The GitHub repository Suneesh-Vinayaga/pneumonia-detection contains a labelled image folder "dataset_segmented" with 2 categories: normal, pneumonia. Examples follow, each with its label.

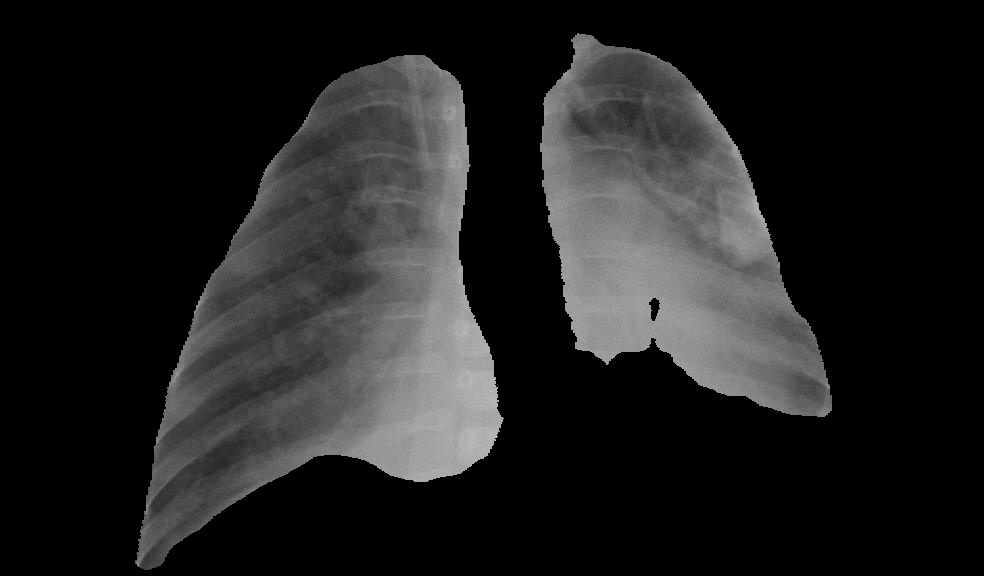
Label: pneumonia

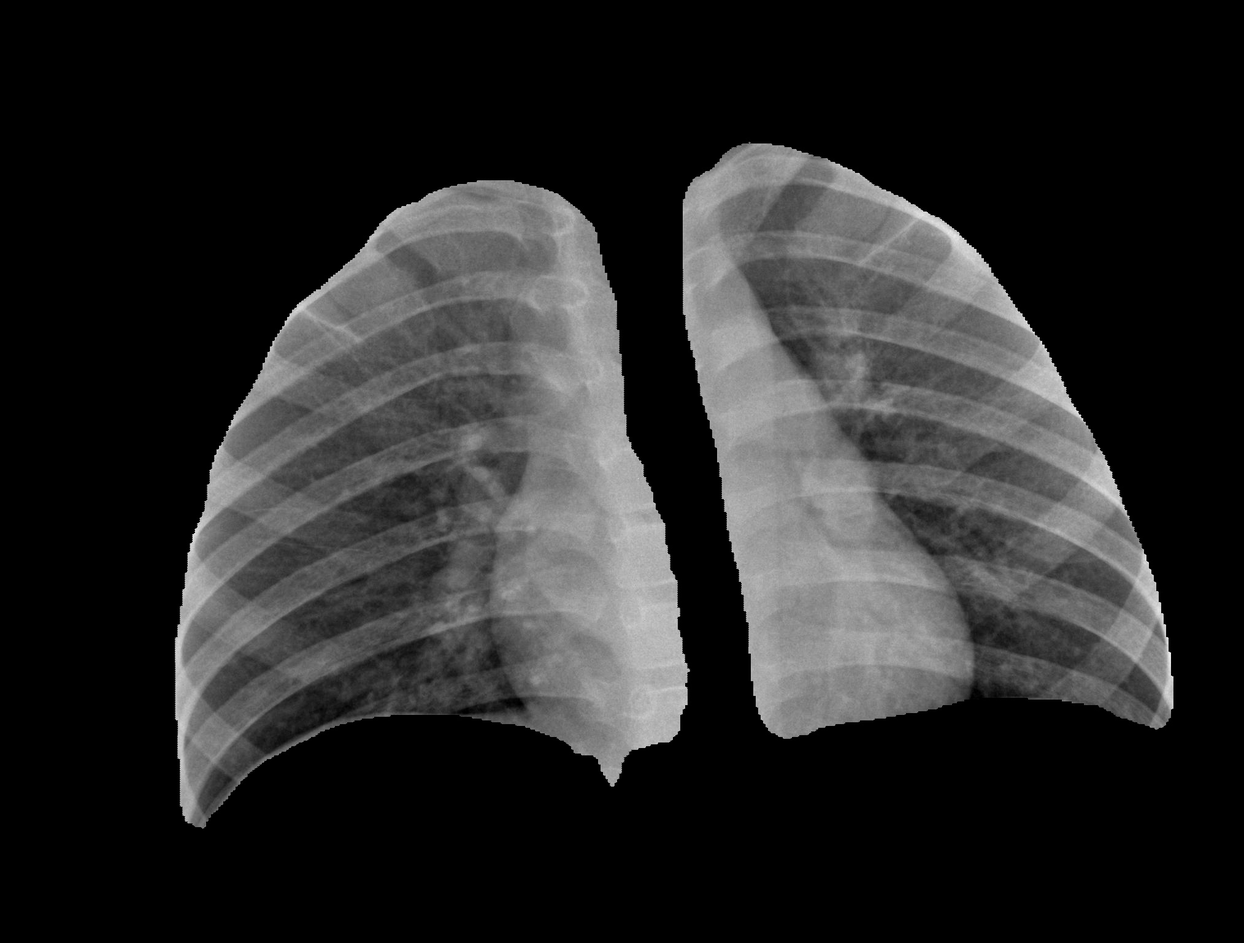
Label: normal

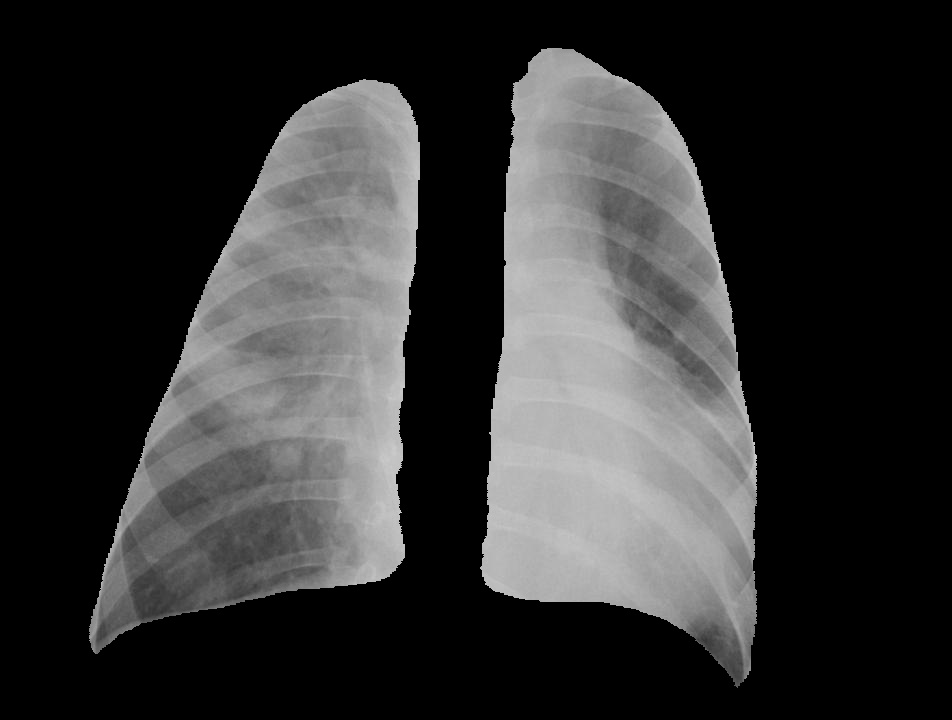
Label: pneumonia

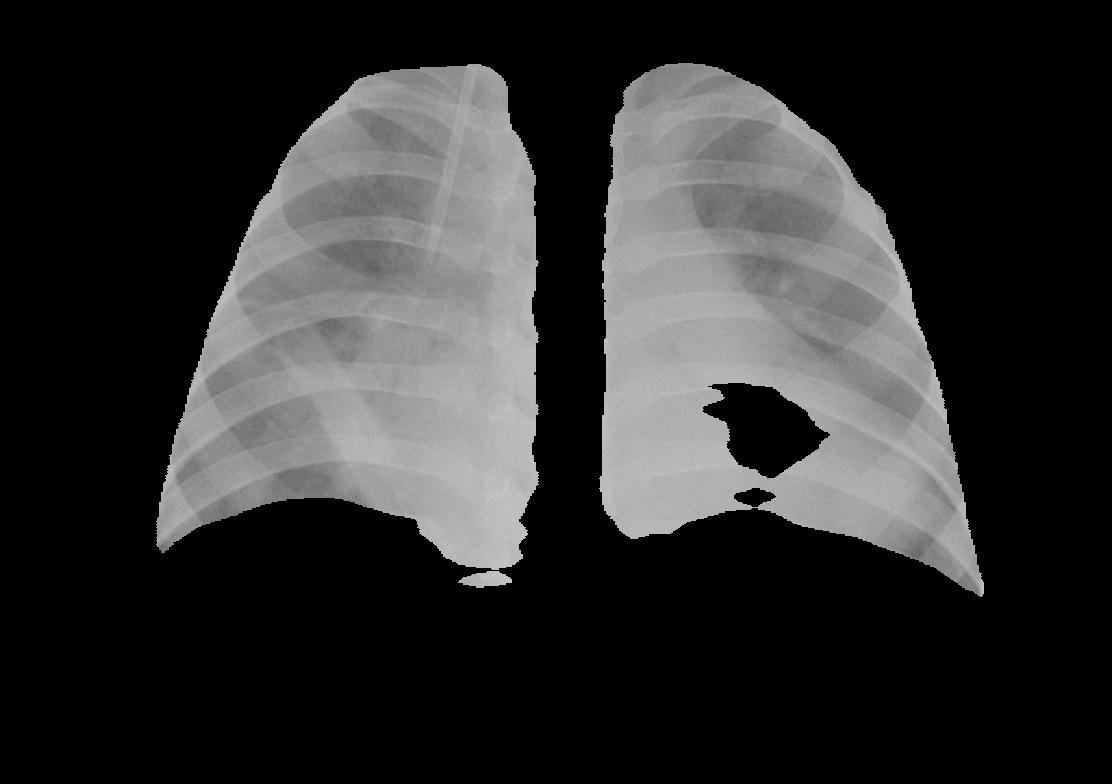
Label: pneumonia

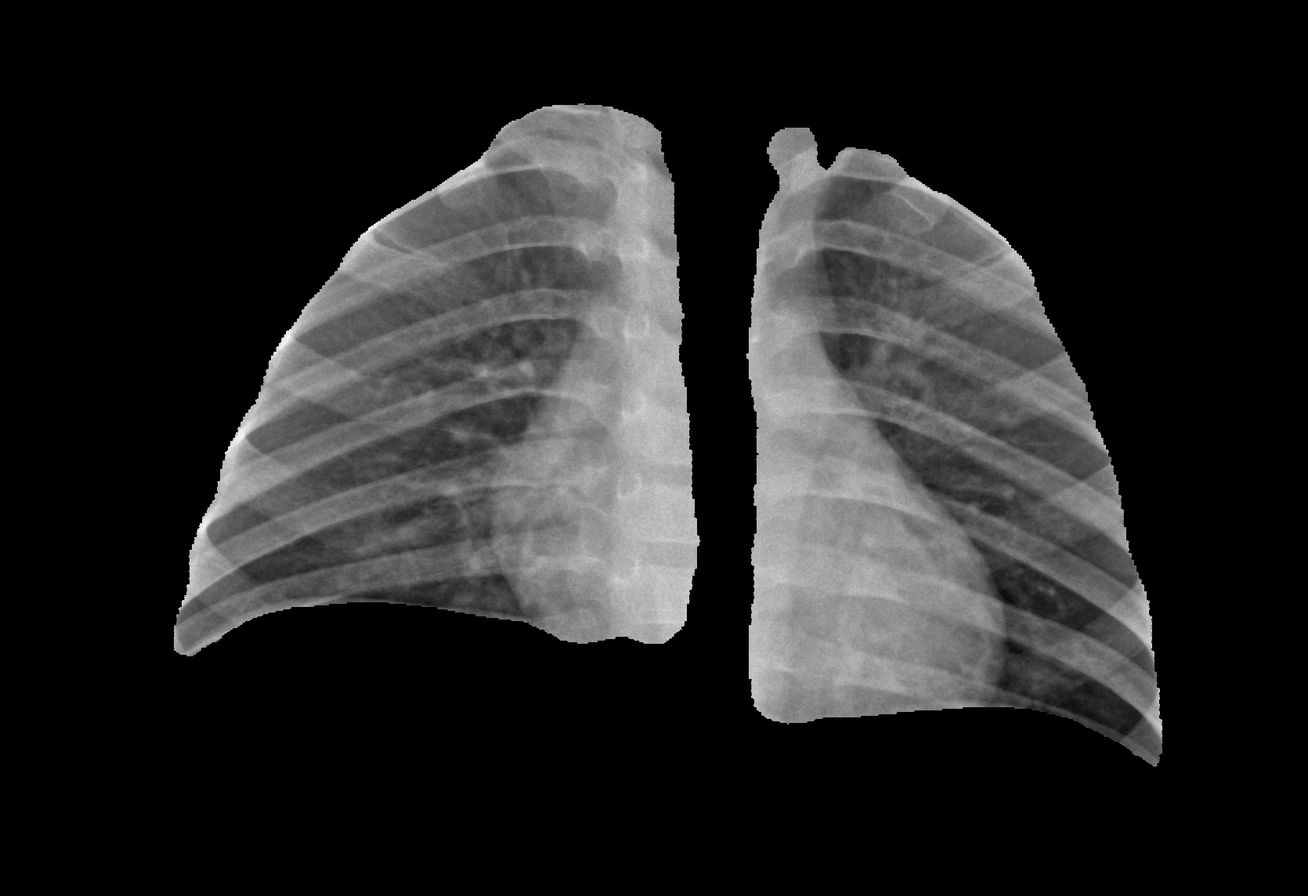
Label: normal

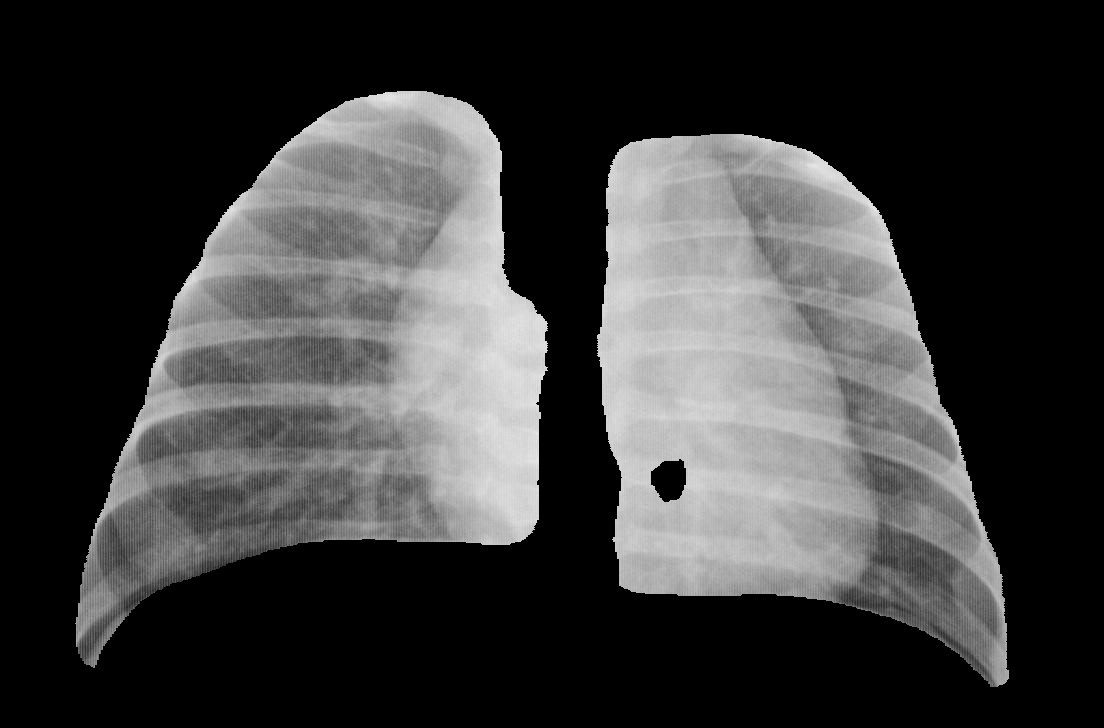
Label: pneumonia
